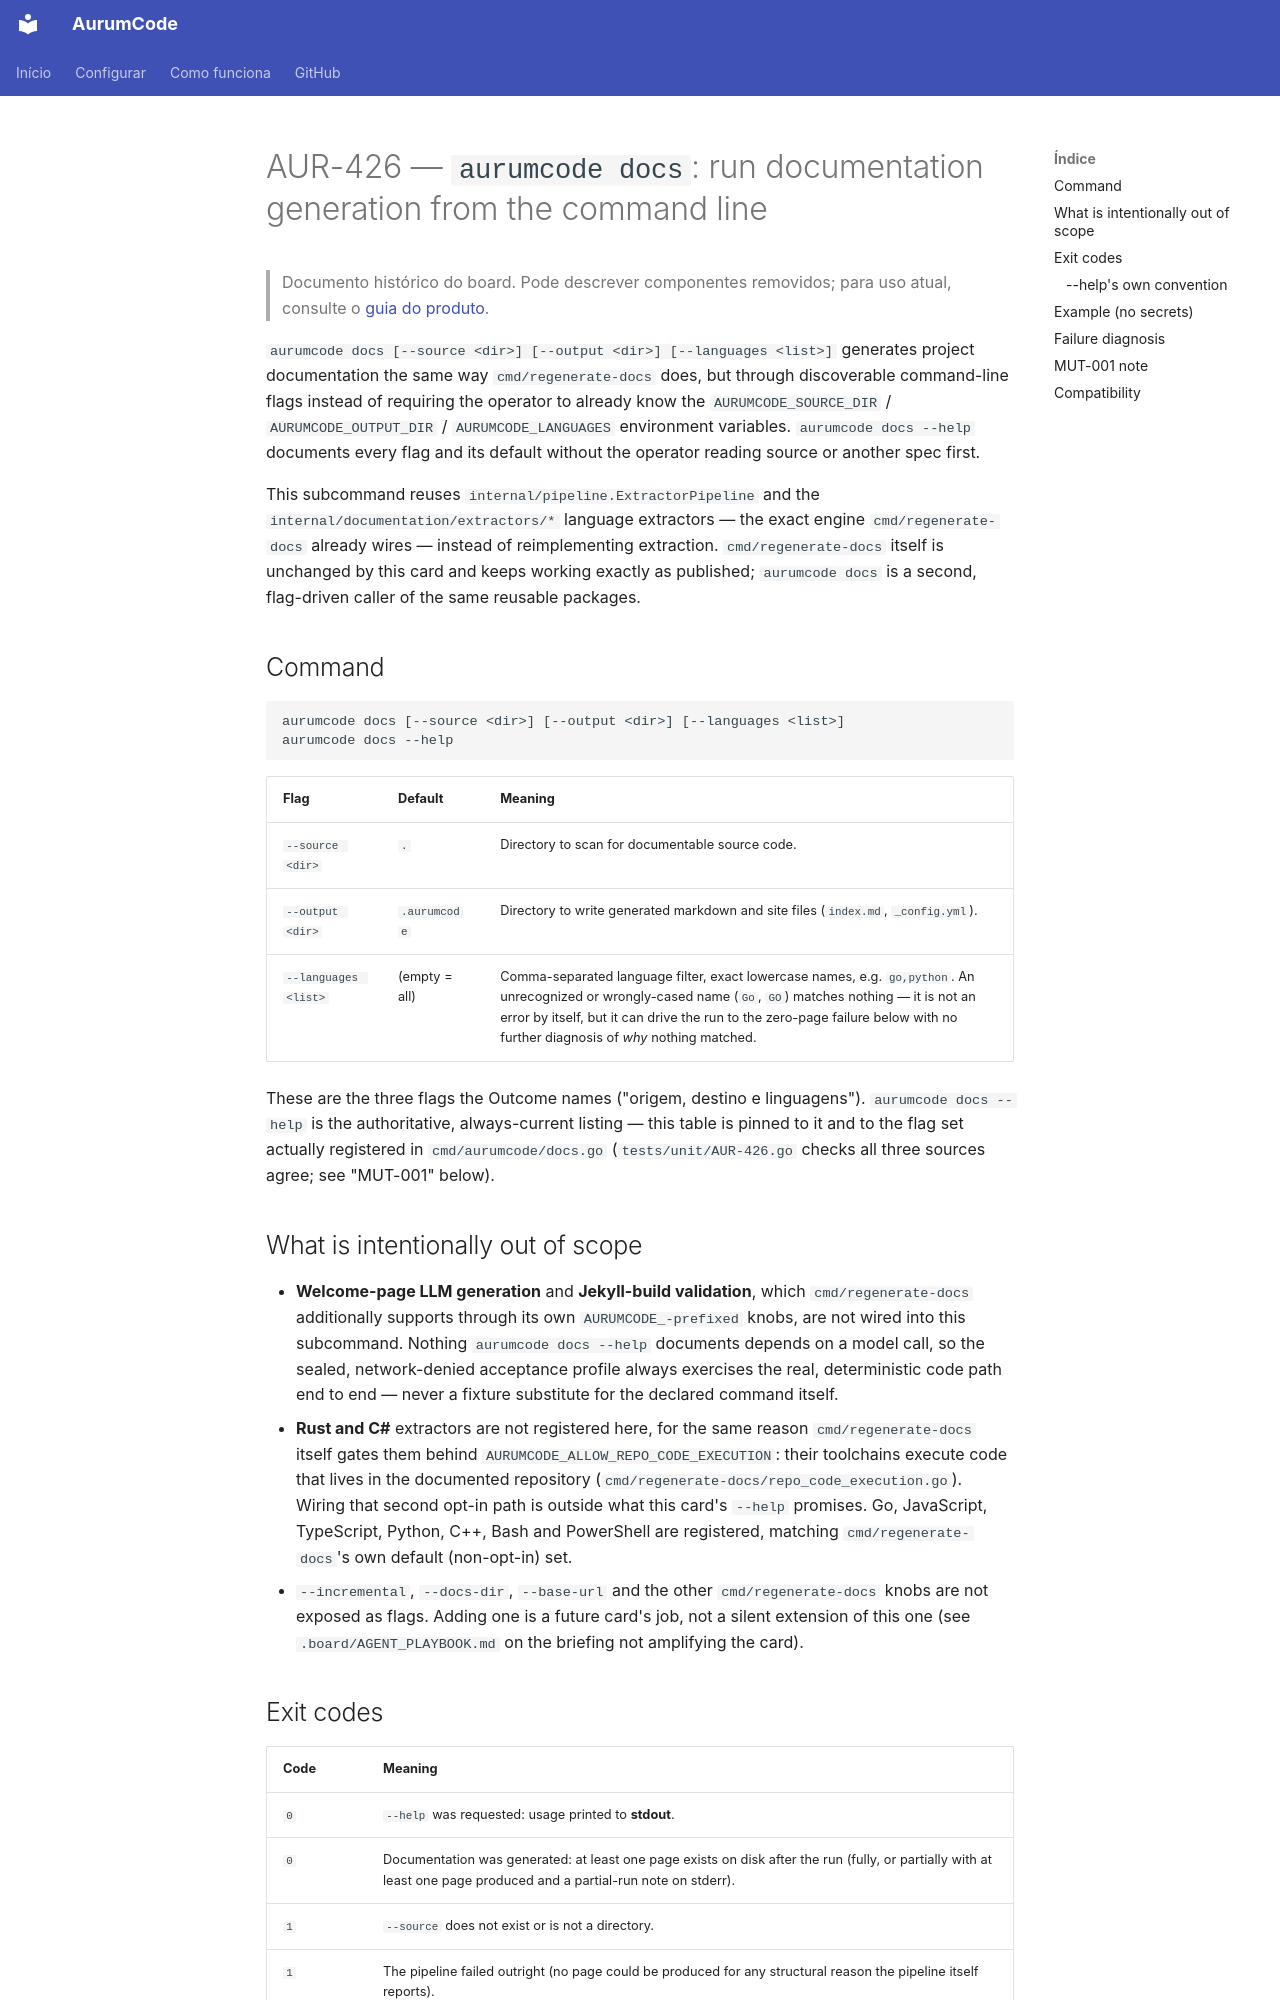

repository: Mpaape/AurumCode · page: specs/AUR-426/index.html · generator: mkdocs

# AUR-426 — `aurumcode docs`: run documentation generation from the command line

> Documento histórico do board. Pode descrever componentes removidos; para uso atual, consulte o [guia do produto](../README.md).

`aurumcode docs [--source <dir>] [--output <dir>] [--languages <list>]`
generates project documentation the same way `cmd/regenerate-docs` does,
but through discoverable command-line flags instead of requiring the
operator to already know the `AURUMCODE_SOURCE_DIR` / `AURUMCODE_OUTPUT_DIR`
/ `AURUMCODE_LANGUAGES` environment variables. `aurumcode docs --help`
documents every flag and its default without the operator reading source
or another spec first.

This subcommand reuses `internal/pipeline.ExtractorPipeline` and the
`internal/documentation/extractors/*` language extractors — the exact
engine `cmd/regenerate-docs` already wires — instead of reimplementing
extraction. `cmd/regenerate-docs` itself is unchanged by this card and
keeps working exactly as published; `aurumcode docs` is a second,
flag-driven caller of the same reusable packages.

## Command

```
aurumcode docs [--source <dir>] [--output <dir>] [--languages <list>]
aurumcode docs --help
```

| Flag | Default | Meaning |
|---|---|---|
| `--source <dir>` | `.` | Directory to scan for documentable source code. |
| `--output <dir>` | `.aurumcode` | Directory to write generated markdown and site files (`index.md`, `_config.yml`). |
| `--languages <list>` | (empty = all) | Comma-separated language filter, exact lowercase names, e.g. `go,python`. An unrecognized or wrongly-cased name (`Go`, `GO`) matches nothing — it is not an error by itself, but it can drive the run to the zero-page failure below with no further diagnosis of *why* nothing matched. |

These are the three flags the Outcome names ("origem, destino e
linguagens"). `aurumcode docs --help` is the authoritative, always-current
listing — this table is pinned to it and to the flag set actually
registered in `cmd/aurumcode/docs.go` (`tests/unit/AUR-426.go` checks all
three sources agree; see "MUT-001" below).

## What is intentionally out of scope

- **Welcome-page LLM generation** and **Jekyll-build validation**, which
  `cmd/regenerate-docs` additionally supports through its own
  `AURUMCODE_-prefixed` knobs, are not wired into this subcommand. Nothing
  `aurumcode docs --help` documents depends on a model call, so the
  sealed, network-denied acceptance profile always exercises the real,
  deterministic code path end to end — never a fixture substitute for the
  declared command itself.
- **Rust and C#** extractors are not registered here, for the same reason
  `cmd/regenerate-docs` itself gates them behind
  `AURUMCODE_ALLOW_REPO_CODE_EXECUTION`: their toolchains execute code
  that lives in the documented repository
  (`cmd/regenerate-docs/repo_code_execution.go`). Wiring that second
  opt-in path is outside what this card's `--help` promises. Go,
  JavaScript, TypeScript, Python, C++, Bash and PowerShell are registered,
  matching `cmd/regenerate-docs`'s own default (non-opt-in) set.
- `--incremental`, `--docs-dir`, `--base-url` and the other
  `cmd/regenerate-docs` knobs are not exposed as flags. Adding one is a
  future card's job, not a silent extension of this one (see
  `.board/AGENT_PLAYBOOK.md` on the briefing not amplifying the card).
